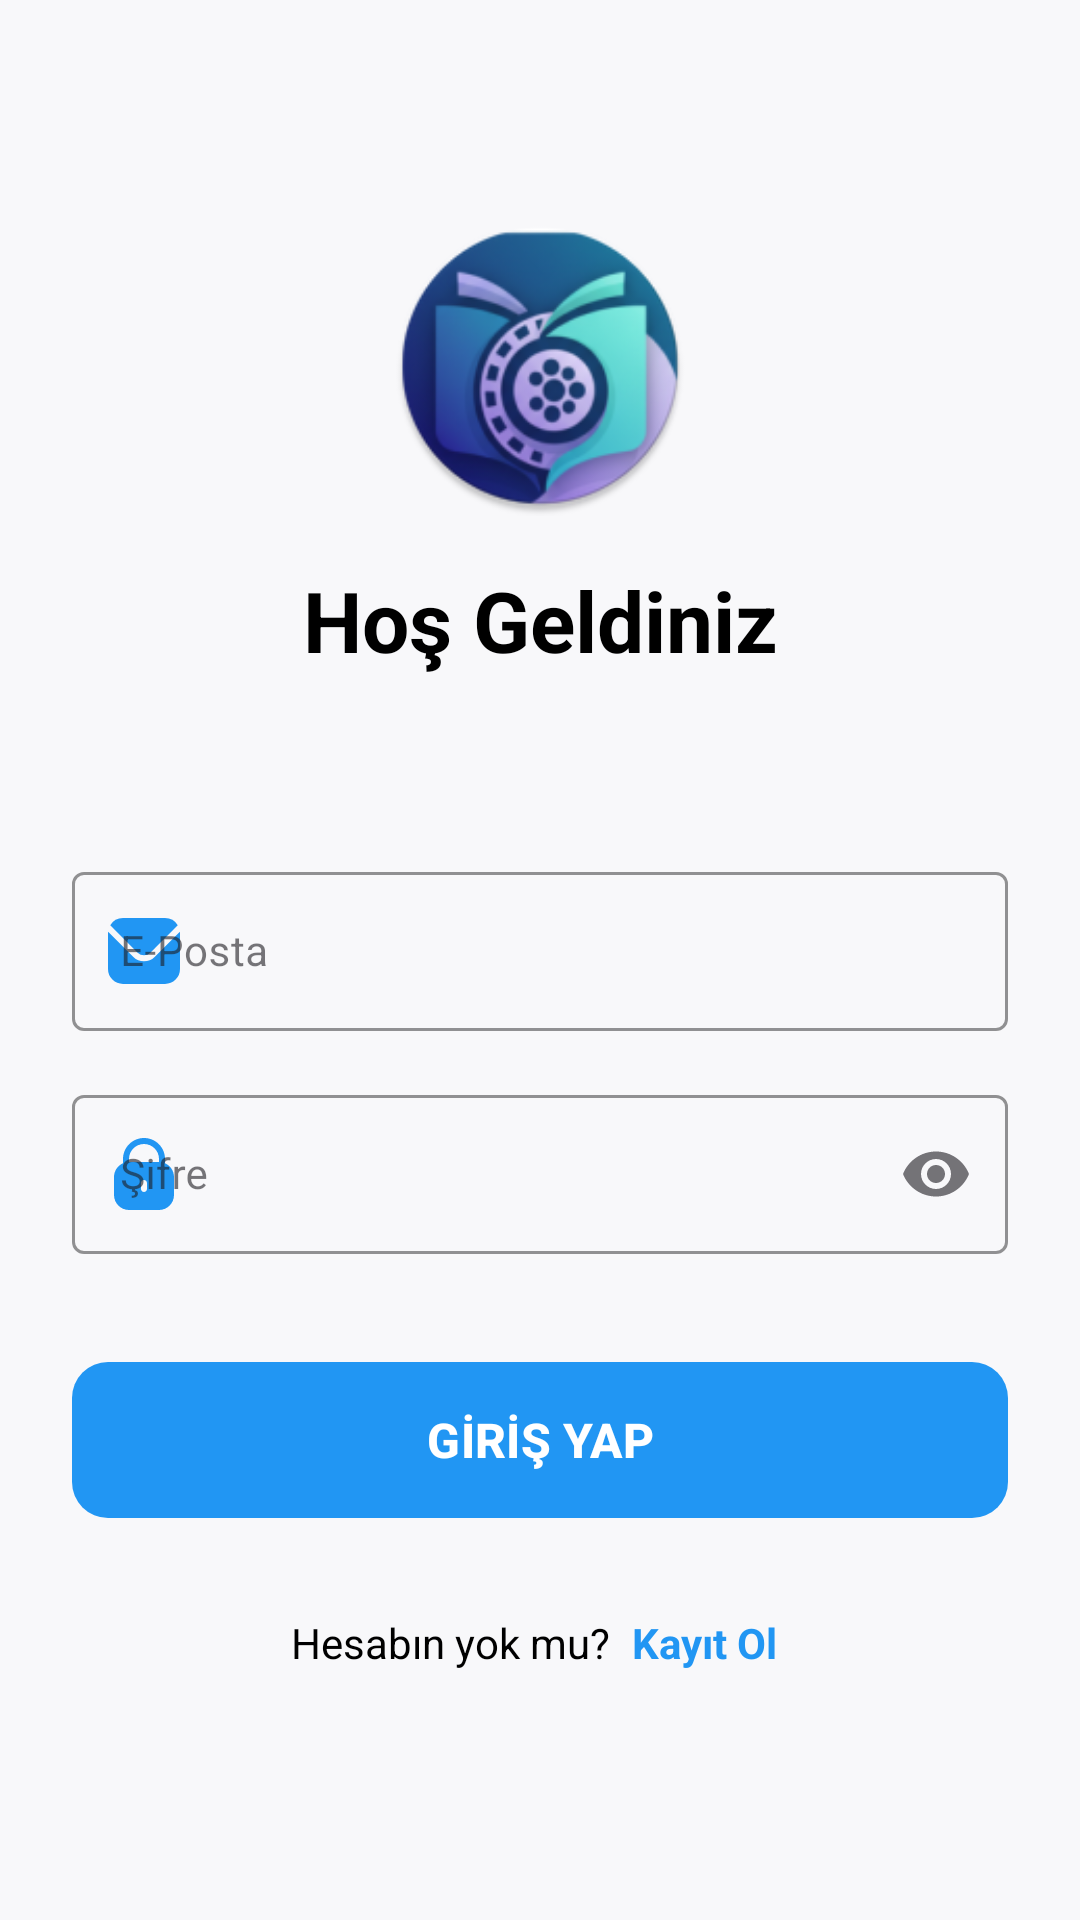

Android layout source for this screen:
<!-- AndroidManifest.xml: application theme Theme.MovieLibrary -->
<!-- res/layout/fragment_login.xml -->
<?xml version="1.0" encoding="utf-8"?>
<androidx.constraintlayout.widget.ConstraintLayout xmlns:android="http://schemas.android.com/apk/res/android"
    xmlns:app="http://schemas.android.com/apk/res-auto"
    xmlns:tools="http://schemas.android.com/tools"
    style="@style/BackgroundScreen"
    android:layout_width="match_parent"
    android:layout_height="match_parent"
    android:padding="24dp">

    <ImageView
        android:id="@+id/ivLogo"
        android:layout_width="100dp"
        android:layout_height="100dp"
        android:layout_marginTop="48dp"
        android:src="@mipmap/ic_launcher_round"
        app:layout_constraintEnd_toEndOf="parent"
        app:layout_constraintStart_toStartOf="parent"
        app:layout_constraintTop_toTopOf="parent" />

    <TextView
        android:id="@+id/tvWelcome"
        style="@style/TextTitleStyle"
        android:layout_width="wrap_content"
        android:layout_height="wrap_content"
        android:layout_marginTop="16dp"
        android:text="Hoş Geldiniz"
        android:textSize="28sp"
        app:layout_constraintEnd_toEndOf="parent"
        app:layout_constraintStart_toStartOf="parent"
        app:layout_constraintTop_toBottomOf="@+id/ivLogo" />


    <com.google.android.material.textfield.TextInputLayout
        android:id="@+id/ilEmail"
        style="@style/Widget.MaterialComponents.TextInputLayout.OutlinedBox"
        android:layout_width="match_parent"
        android:layout_height="wrap_content"
        android:layout_marginTop="60dp"
        android:hint="E-Posta"
        app:boxStrokeColor="@color/main_color"
        app:hintTextColor="@color/main_color"
        app:layout_constraintTop_toBottomOf="@+id/tvWelcome"
        app:startIconDrawable="@drawable/mail"
        app:startIconTint="@color/main_color">

        <com.google.android.material.textfield.TextInputEditText
            android:id="@+id/etEmail"
            style="@style/TextDescriptionStyle"
            android:layout_width="match_parent"
            android:layout_height="wrap_content"
            android:inputType="textEmailAddress" />
    </com.google.android.material.textfield.TextInputLayout>

    <com.google.android.material.textfield.TextInputLayout
        android:id="@+id/ilPassword"
        style="@style/Widget.MaterialComponents.TextInputLayout.OutlinedBox"
        android:layout_width="match_parent"
        android:layout_height="wrap_content"
        android:layout_marginTop="16dp"
        android:hint="Şifre"
        app:boxStrokeColor="@color/main_color"
        app:endIconMode="password_toggle"
        app:hintTextColor="@color/main_color"
        app:layout_constraintTop_toBottomOf="@+id/ilEmail"
        app:startIconDrawable="@drawable/lock"
        app:startIconTint="@color/main_color">

        <com.google.android.material.textfield.TextInputEditText
            android:id="@+id/etPassword"
            style="@style/TextDescriptionStyle"
            android:layout_width="match_parent"
            android:layout_height="wrap_content"
            android:inputType="textPassword" />
    </com.google.android.material.textfield.TextInputLayout>

    <com.google.android.material.button.MaterialButton
        android:id="@+id/btnLogin"
        android:layout_width="match_parent"
        android:layout_height="60dp"
        android:layout_marginTop="32dp"
        android:text="GİRİŞ YAP"
        android:textColor="@color/white"
        android:textSize="16sp"
        android:textStyle="bold"
        app:backgroundTint="@color/main_color"
        app:cornerRadius="12dp"
        app:layout_constraintTop_toBottomOf="@+id/ilPassword" />

    <LinearLayout
        android:layout_width="wrap_content"
        android:layout_height="wrap_content"
        android:layout_marginTop="24dp"
        android:orientation="horizontal"
        app:layout_constraintEnd_toEndOf="parent"
        app:layout_constraintStart_toStartOf="parent"
        app:layout_constraintTop_toBottomOf="@+id/btnLogin">

        <TextView
            android:layout_width="wrap_content"
            android:layout_height="wrap_content"
            android:text="Hesabın yok mu? "
            style="@style/TextDescriptionStyle" />

        <TextView
            android:id="@+id/tvGoToRegister"
            android:layout_width="wrap_content"
            android:layout_height="wrap_content"
            android:clickable="true"
            android:focusable="true"
            android:padding="4dp"
            android:text="Kayıt Ol"
            android:textColor="@color/main_color"
            android:textStyle="bold" />
    </LinearLayout>

</androidx.constraintlayout.widget.ConstraintLayout>
<!-- resources referenced by this layout -->
<resources>
  <color name="main_color">#2196F3</color>"&gt;
  <color name="white">#FFFFFFFF</color>
  <!-- drawable lock (drawable) -->
  <vector xmlns:android="http://schemas.android.com/apk/res/android" android:height="24dp" android:viewportHeight="512" android:viewportWidth="512" android:width="24dp">
        
      <path android:fillColor="#FF000000" android:pathData="M405.33,179.71v-30.38C405.33,66.86 338.48,0 256,0S106.67,66.86 106.67,149.33v30.38c-38.83,16.94 -63.94,55.26 -64,97.62v128C42.74,464.21 90.45,511.93 149.33,512h213.33c58.88,-0.07 106.6,-47.79 106.67,-106.67v-128C469.28,234.97 444.16,196.66 405.33,179.71zM277.33,362.67c0,11.78 -9.55,21.33 -21.33,21.33c-11.78,0 -21.33,-9.55 -21.33,-21.33V320c0,-11.78 9.55,-21.33 21.33,-21.33c11.78,0 21.33,9.55 21.33,21.33V362.67zM362.67,170.67H149.33v-21.33c0,-58.91 47.76,-106.67 106.67,-106.67s106.67,47.76 106.67,106.67V170.67z"/>
      
  </vector>
  <!-- drawable mail (drawable) -->
  <vector xmlns:android="http://schemas.android.com/apk/res/android" android:height="24dp" android:viewportHeight="24" android:viewportWidth="24" android:width="24dp">
        
      <path android:fillColor="#FF000000" android:pathData="M23.954,5.542 L15.536,13.96a5.007,5.007 0,0 1,-7.072 0L0.046,5.542C0.032,5.7 0,5.843 0,6V18a5.006,5.006 0,0 0,5 5H19a5.006,5.006 0,0 0,5 -5V6C24,5.843 23.968,5.7 23.954,5.542Z"/>
        
      <path android:fillColor="#FF000000" android:pathData="M14.122,12.546l9.134,-9.135A4.986,4.986 0,0 0,19 1H5A4.986,4.986 0,0 0,0.744 3.411l9.134,9.135A3.007,3.007 0,0 0,14.122 12.546Z"/>
      
  </vector>
  <!-- mipmap ic_launcher_round: webp bitmap (mipmap-hdpi, 7026 bytes) -->
  <style name="BackgroundScreen">
          <item name="android:background">@color/background_color
          </item>
      </style>
  <style name="TextDescriptionStyle">
          <item name="android:textColor">@color/black</item>
          <item name="android:textSize">14sp</item>
      </style>
  <style name="TextTitleStyle">
          <item name="android:textColor">@color/black</item>
          <item name="android:textSize">16sp</item>
          <item name="android:textStyle">bold</item>
      </style>
  <style name="Theme.MovieLibrary" parent="Base.Theme.MovieLibrary" />
  <color name="background_color">#F8F8FA</color>
  <color name="black">#FF000000</color>
  <style name="Base.Theme.MovieLibrary" parent="Theme.Material3.DayNight.NoActionBar">
          <item name="android:windowBackground">@color/background_color</item>
          
          
      </style>
</resources>
